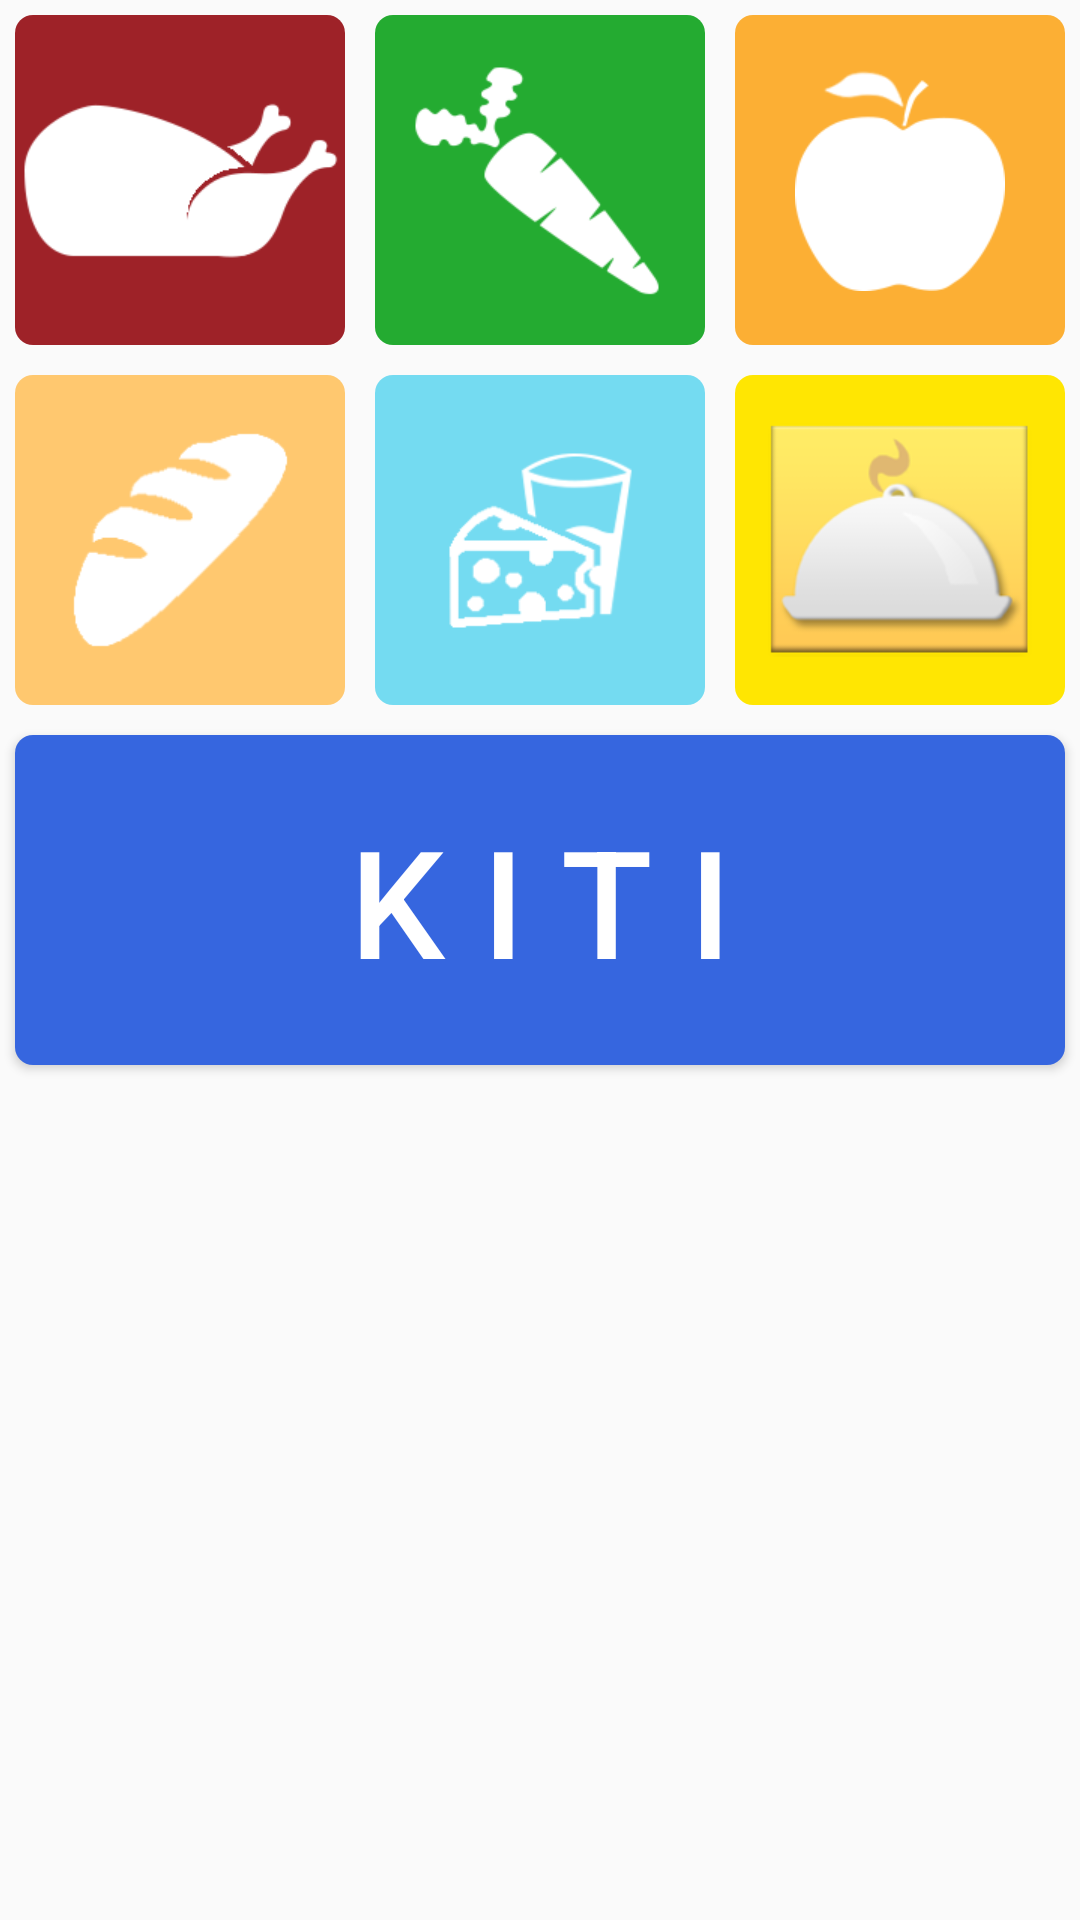

Layout XML and referenced resources for this Android screen:
<!-- AndroidManifest.xml: application theme AppTheme -->
<!-- res/layout/blank_search_1.xml -->
<?xml version="1.0" encoding="utf-8"?>
<RelativeLayout xmlns:android="http://schemas.android.com/apk/res/android"
    android:id="@+id/blank_search_1"
    android:layout_width="match_parent"
    android:layout_height="wrap_content"
    android:orientation="vertical">

    <ImageButton
        android:id="@+id/butt1"
        android:layout_width="110dp"
        android:layout_height="110dp"
        android:layout_gravity="center_horizontal"
        android:layout_margin="5dp"
        android:background="@drawable/button_raudona"
        android:padding="3dp"
        android:paddingLeft="3dp"
        android:paddingRight="3dp"
        android:src="@drawable/mesa" />

    <ImageButton
        android:id="@+id/butt2"
        android:layout_width="110dp"
        android:layout_height="110dp"
        android:layout_gravity="center_horizontal"
        android:layout_margin="5dp"
        android:layout_toRightOf="@+id/butt1"
        android:background="@drawable/button_zalia"
        android:padding="3dp"
        android:paddingLeft="3dp"
        android:paddingRight="3dp"
        android:src="@drawable/morka" />

    <ImageButton
        android:id="@+id/butt3"
        android:layout_width="110dp"
        android:layout_height="110dp"
        android:layout_gravity="center_horizontal"
        android:layout_margin="5dp"
        android:layout_toRightOf="@+id/butt2"
        android:background="@drawable/button_orandzine"
        android:padding="3dp"
        android:paddingLeft="3dp"
        android:paddingRight="3dp"
        android:src="@drawable/obuolys" />

    <ImageButton
        android:id="@+id/butt4"
        android:layout_width="110dp"
        android:layout_height="110dp"
        android:layout_below="@+id/butt1"
        android:layout_gravity="center_horizontal"
        android:layout_margin="5dp"
        android:background="@drawable/button_ruda"
        android:padding="3dp"
        android:paddingLeft="3dp"
        android:paddingRight="3dp"
        android:src="@drawable/duona" />

    <ImageButton
        android:id="@+id/butt5"
        android:layout_width="110dp"
        android:layout_height="110dp"
        android:layout_below="@+id/butt2"
        android:layout_gravity="center_horizontal"
        android:layout_margin="5dp"
        android:layout_toRightOf="@+id/butt4"
        android:background="@drawable/button_pilka"
        android:padding="3dp"
        android:paddingLeft="3dp"
        android:paddingRight="3dp"
        android:src="@drawable/pienas" />

    <ImageButton
        android:id="@+id/butt6"
        android:layout_width="110dp"
        android:layout_height="110dp"
        android:layout_below="@+id/butt3"
        android:layout_gravity="center_horizontal"
        android:layout_margin="5dp"
        android:layout_toRightOf="@+id/butt5"
        android:background="@drawable/button_prieskoniai"
        android:padding="3dp"
        android:paddingLeft="3dp"
        android:paddingRight="3dp"
        android:src="@drawable/logo_2" />

    <Button
        android:id="@+id/butt7"
        android:layout_width="match_parent"
        android:layout_height="110dp"
        android:layout_below="@+id/butt4"
        android:layout_gravity="center_horizontal"
        android:layout_margin="5dp"
        android:background="@drawable/button_kiti"
        android:padding="3dp"
        android:paddingLeft="3dp"
        android:paddingRight="3dp"
        android:text="K I T I"
        android:textColor="#fff"
        android:textSize="50dp" />
    
</RelativeLayout>
<!-- resources referenced by this layout -->
<resources>
  <!-- drawable button_kiti (drawable) -->
  <?xml version="1.0" encoding="utf-8"?>
  <shape xmlns:android="http://schemas.android.com/apk/res/android"
      android:padding="16dp"
      android:shape="rectangle" >
      <corners android:radius="6dp" />
      <gradient android:angle="270" android:endColor="#3666df" android:startColor="#3666df" />
  </shape>
  <!-- drawable button_orandzine (drawable) -->
  <?xml version="1.0" encoding="utf-8"?>
  <shape xmlns:android="http://schemas.android.com/apk/res/android"
      android:padding="16dp"
      android:shape="rectangle" >
      <corners android:radius="6dp" />
      <gradient android:angle="270" android:endColor="#fcaf34" android:startColor="#fcaf34" />
  
  </shape>
  <!-- drawable button_pilka (drawable) -->
  <?xml version="1.0" encoding="utf-8"?>
  <shape xmlns:android="http://schemas.android.com/apk/res/android"
      android:padding="16dp"
      android:shape="rectangle" >
      <corners android:radius="6dp" />
      <gradient android:angle="270" android:endColor="#74dbf1" android:startColor="#74dbf1" />
  
  </shape>
  <!-- drawable button_prieskoniai (drawable) -->
  <?xml version="1.0" encoding="utf-8"?>
  <shape xmlns:android="http://schemas.android.com/apk/res/android"
      android:padding="16dp"
      android:shape="rectangle" >
      <corners android:radius="6dp" />
      <gradient android:angle="270" android:endColor="#ffe602" android:startColor="#ffe602" />
  
  </shape>
  <!-- drawable button_raudona (drawable) -->
  <?xml version="1.0" encoding="utf-8"?>
  <shape xmlns:android="http://schemas.android.com/apk/res/android"
      android:padding="16dp"
      android:shape="rectangle" >
      <corners android:radius="6dp" />
      <gradient android:angle="270" android:endColor="#9e2228" android:startColor="#9e2228" />
  
  </shape>
  <!-- drawable button_ruda (drawable) -->
  <?xml version="1.0" encoding="utf-8"?>
  <shape xmlns:android="http://schemas.android.com/apk/res/android"
      android:padding="16dp"
      android:shape="rectangle" >
      <corners android:radius="6dp" />
      <gradient android:angle="270" android:endColor="#ffc86f" android:startColor="#ffc86f" />
  </shape>
  <!-- drawable button_zalia (drawable) -->
  <?xml version="1.0" encoding="utf-8"?>
  <shape xmlns:android="http://schemas.android.com/apk/res/android"
      android:padding="16dp"
      android:shape="rectangle" >
      <corners android:radius="6dp" />
      <gradient android:angle="270" android:endColor="#24ab31" android:startColor="#24ab31" />
  
  </shape>
  <!-- drawable duona: png bitmap (drawable-xhdpi, 87619 bytes) -->
  <!-- drawable logo_2: png bitmap (drawable-xhdpi, 112779 bytes) -->
  <!-- drawable mesa: png bitmap (drawable-xhdpi, 99183 bytes) -->
  <!-- drawable morka: png bitmap (drawable-xhdpi, 112779 bytes) -->
  <!-- drawable obuolys: png bitmap (drawable-xhdpi, 85261 bytes) -->
  <!-- drawable pienas: png bitmap (drawable-xhdpi, 60963 bytes) -->
  <style name="AppTheme" parent="Theme.AppCompat.Light.NoActionBar" />
</resources>
